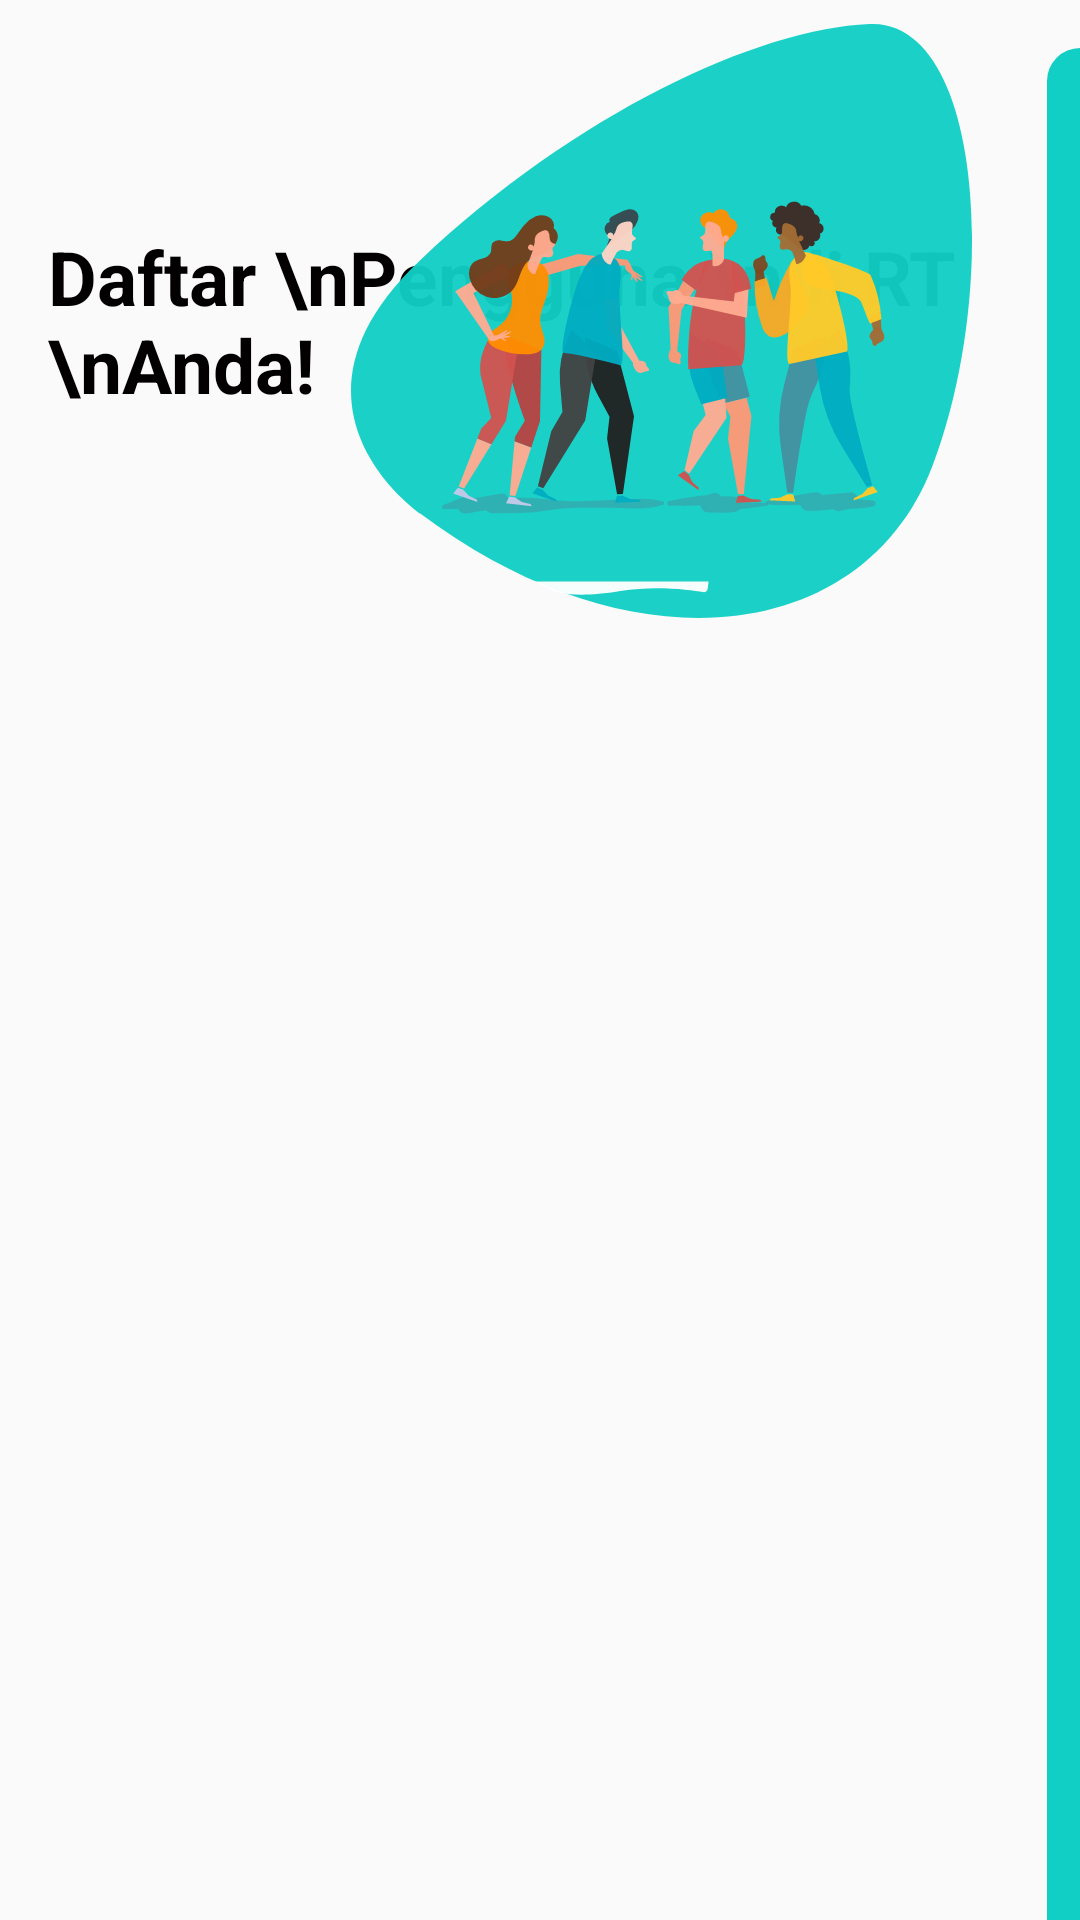

Write the Android layout XML for this screen, with the resource values it uses.
<!-- AndroidManifest.xml: application theme AppTheme -->
<!-- res/layout/activity_pengguna.xml -->
<?xml version="1.0" encoding="utf-8"?>
<androidx.constraintlayout.widget.ConstraintLayout xmlns:android="http://schemas.android.com/apk/res/android"
    xmlns:app="http://schemas.android.com/apk/res-auto"
    xmlns:tools="http://schemas.android.com/tools"
    android:layout_width="match_parent"
    android:layout_height="match_parent"
    android:orientation="vertical">

    <androidx.appcompat.widget.LinearLayoutCompat
        android:layout_width="match_parent"
        android:layout_height="match_parent"
        android:layout_marginStart="16dp"
        android:layout_marginEnd="36dp"
        android:orientation="vertical"
        android:layout_marginTop="8dp">

        <RelativeLayout
            android:layout_width="match_parent"
            android:layout_height="wrap_content">

            <TextView
                android:id="@+id/judul"
                style="@style/viewParent.headerText.NoMode"
                android:layout_alignParentLeft="true"
                android:layout_centerVertical="true"
                android:text="Daftar \nPengguna \ndi RT \nAnda!" />

            <ImageView
                android:layout_width="wrap_content"
                android:layout_height="wrap_content"
                android:layout_alignParentTop="true"
                android:layout_alignParentRight="true"
                android:src="@drawable/ic_register_hero" />
        </RelativeLayout>

        <androidx.recyclerview.widget.RecyclerView
            android:id="@+id/rvPengguna"
            android:layout_width="match_parent"
            android:layout_height="match_parent"
            android:layout_marginVertical="16dp"/>

    </androidx.appcompat.widget.LinearLayoutCompat>

    <View
        android:layout_width="11dp"
        android:layout_height="match_parent"
        android:layout_alignParentTop="true"
        android:layout_alignParentRight="true"
        android:layout_marginTop="16dp"
        android:background="@drawable/ic_side_bg"
        app:layout_constraintEnd_toEndOf="parent" />

</androidx.constraintlayout.widget.ConstraintLayout>
<!-- resources referenced by this layout -->
<resources>
  <!-- drawable ic_register_hero: vector/xml drawable (drawable, 21867 chars, omitted) -->
  <!-- drawable ic_side_bg (drawable) -->
  <?xml version="1.0" encoding="utf-8"?>
  <shape xmlns:android="http://schemas.android.com/apk/res/android" android:shape="rectangle">
      <size
          android:width="11dp"
          android:height="787dp"/>
      <solid
          android:color="#11CFC5"/>
      <corners
          android:topLeftRadius="17dp"/>
  </shape>
  <style name="viewParent.headerText.NoMode">
          <item name="android:textColor">@color/darkTextColor</item>
      </style>
  <style name="AppTheme" parent="Theme.AppCompat.Light.DarkActionBar">
          <item name="colorPrimary">@color/colorAccent</item>
          <item name="colorPrimaryDark">@color/black</item>
          <item name="colorAccent">@color/colorAccent</item>
  
          <item name="colorOnSecondary">@color/black</item>
      </style>
  <color name="darkTextColor">#020000</color>
  <color name="colorAccent">#11CFC5</color>
  <color name="black">#FF000000</color>
</resources>
